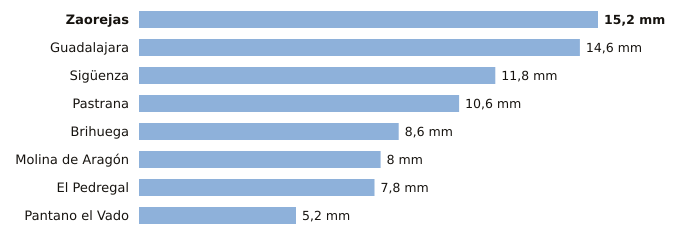

The table this chart was drawn from, first rows:
estacion, provincia, indicativo, mm_6_dias_anteriores, mm_hoy, mm_7_dias, horas_de_hoy
Zaorejas, Guadalajara, 3021Y, 15.2, 0.0, 15.2, 3
Guadalajara, Guadalajara, 3168D, 14.6, 0.0, 14.6, 3
Sigüenza, Guadalajara, 3130C, 11.8, 0.0, 11.8, 3
Pastrana, Guadalajara, 3085Y, 10.6, 0.0, 10.6, 3
Brihuega, Guadalajara, 3209Y, 8.6, 0.0, 8.6, 1
Molina de Aragón, Guadalajara, 3013, 8.0, 0.0, 8.0, 3
El Pedregal, Guadalajara, 9377Y, 7.8, 0.0, 7.8, 2
Pantano el Vado, Guadalajara, 3103, 5.2, 0.0, 5.2, 1
